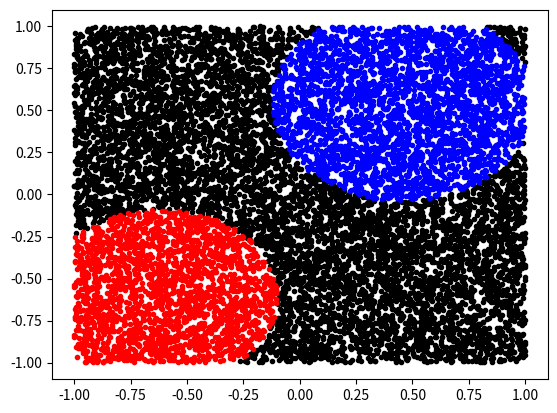

This chart was generated by the following Python code:
import numpy as np
import matplotlib.pyplot as mpl
trainning_input_file        = 'train_input.txt'
testing_file = 'test_set.txt'

m=12345
n=2
K=3
#generate a circle region at center and size is R
center1 = np.random.rand(2).astype(np.float32)/4 + 0.4
center2 = -1 * np.random.rand(2).astype(np.float32)/4 - 0.4
r1 = np.random.rand(1).astype(np.float32) * 0.1 + 0.5
r2 = np.random.rand(1).astype(np.float32) * 0.1 + 0.5

x_data = np.random.rand(m,n).astype(np.float32) * 2 - 1
#calc the y for each training sets
y_data = np.zeros([m,K]).astype(np.float32)
for idx in range(m):
    if (x_data[idx,0] - center1[0])**2 + (x_data[idx,1] - center1[1])**2 <= r1**2:
        y_data[idx,1] = 1
    elif (x_data[idx,0] - center2[0])**2 + (x_data[idx,1] - center2[1])**2 <= r2**2:
        y_data[idx,2] = 1
    else:
        y_data[idx,0] = 1

mpl.plot(x_data[y_data[:,0]==1,0],x_data[y_data[:,0]==1,1],'k.')
mpl.plot(x_data[y_data[:,1]==1,0],x_data[y_data[:,1]==1,1],'b.')
mpl.plot(x_data[y_data[:,2]==1,0],x_data[y_data[:,2]==1,1],'r.')
mpl.show()


with open(trainning_input_file, 'wt') as f:
    for idx in range(m-2000):
        print('%10f,%10f,%1d,%1d,%1d'%(x_data[idx][0],x_data[idx][1],y_data[idx][0],y_data[idx][1],y_data[idx][2]),file = f)


with open(testing_file, 'wt') as f:
    for idx in range(m-2000,m):
        print('%10f,%10f,%1d,%1d,%1d'%(x_data[idx][0],x_data[idx][1],y_data[idx][0],y_data[idx][1],y_data[idx][2]),file = f)
